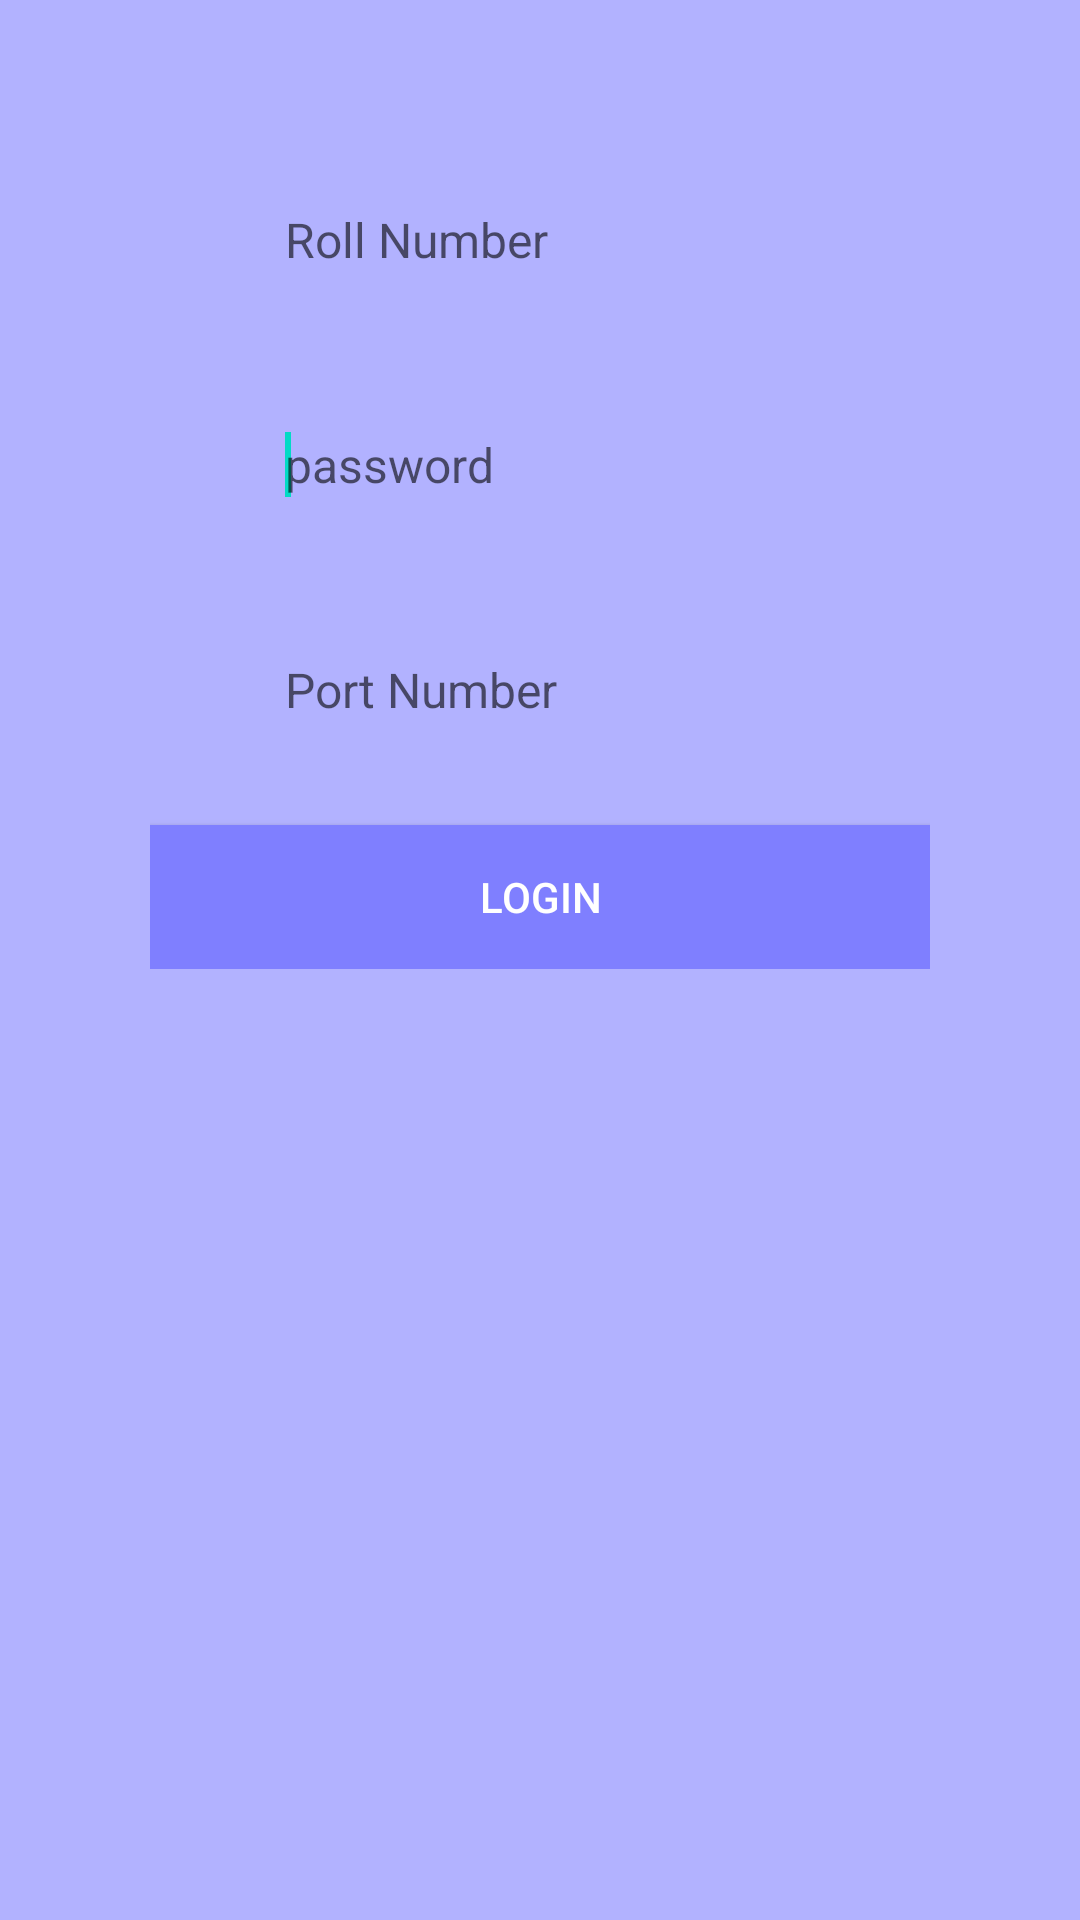

Layout XML and referenced resources for this Android screen:
<!-- AndroidManifest.xml: application theme AppTheme -->
<!-- res/layout/activity_login_reciever.xml -->
<?xml version="1.0" encoding="utf-8"?>
<ScrollView xmlns:android="http://schemas.android.com/apk/res/android"
    xmlns:tools="http://schemas.android.com/tools"
    android:layout_width="match_parent"
    android:layout_height="match_parent"
    android:background="#b2b2ff"
    android:padding="50dp"
    >

    <LinearLayout
        android:layout_width="match_parent"
        android:layout_height="match_parent"
        android:gravity="center_horizontal"
        android:orientation="vertical"
       >






        <EditText
            android:id="@+id/roll"
            style="@style/editext_graybg"
            android:layout_width="wrap_content"

            android:layout_height="50dp"
            android:layout_marginBottom="@dimen/pad_20dp"
            android:layout_marginTop="@dimen/pad_5dp"
             android:hint="Roll Number">

            <requestFocus />
        </EditText>
        <EditText
            android:id="@+id/pass"
            style="@style/editext_graybg"
            android:layout_width="wrap_content"
            android:layout_height="50dp"
            android:hint="password"
            android:layout_marginBottom="@dimen/pad_20dp"
            android:layout_marginTop="@dimen/pad_5dp"
            android:inputType="textPassword">

            <requestFocus />
        </EditText>

        <EditText
            android:id="@+id/port"
            style="@style/editext_graybg"
            android:layout_width="wrap_content"
            android:layout_height="50dp"
            android:layout_marginBottom="@dimen/pad_20dp"
            android:layout_marginTop="@dimen/pad_5dp"
             android:hint="Port Number"
            android:inputType="number"  >
        </EditText>
        <Button
            android:id="@+id/login"
            android:layout_width="match_parent"
            android:layout_height="wrap_content"
            android:layout_weight="1"
            android:background="#7f7fff"
            android:text="Login"
            android:textColor="#ffffff" />




    </LinearLayout>

</ScrollView>
<!-- resources referenced by this layout -->
<resources>
  <dimen name="pad_20dp">20dp</dimen>
  <dimen name="pad_5dp">5dp</dimen>
  <style name="editext_graybg" parent="android:Widget.EditText">
          <item name="android:background">@drawable/editext_bg_gray</item>
          <item name="android:drawablePadding">@dimen/pad_10dp</item>
          <item name="android:ems">10</item>
          <item name="android:inputType">textEmailAddress</item>
          <item name="android:paddingLeft">@dimen/pad_10dp</item>
          <item name="android:paddingRight">@dimen/pad_10dp</item>
          <item name="android:textSize">@dimen/txt_16sp</item>
      </style>
  <style name="AppTheme" parent="Theme.AppCompat.Light.DarkActionBar">
          
          <item name="colorPrimary">@color/colorPrimary</item>
          <item name="colorPrimaryDark">@color/colorPrimaryDark</item>
          <item name="colorAccent">@color/colorAccent</item>
      </style>
  <dimen name="pad_10dp">10dp</dimen>
  <dimen name="txt_16sp">16sp</dimen>
  <!-- not gathered from this repository: default colours our renderer supplied (Android Studio template values) -->
  <color name="colorPrimary">#FF6200EE</color>
  <color name="colorPrimaryDark">#FF3700B3</color>
  <color name="colorAccent">#FF03DAC5</color>
</resources>
